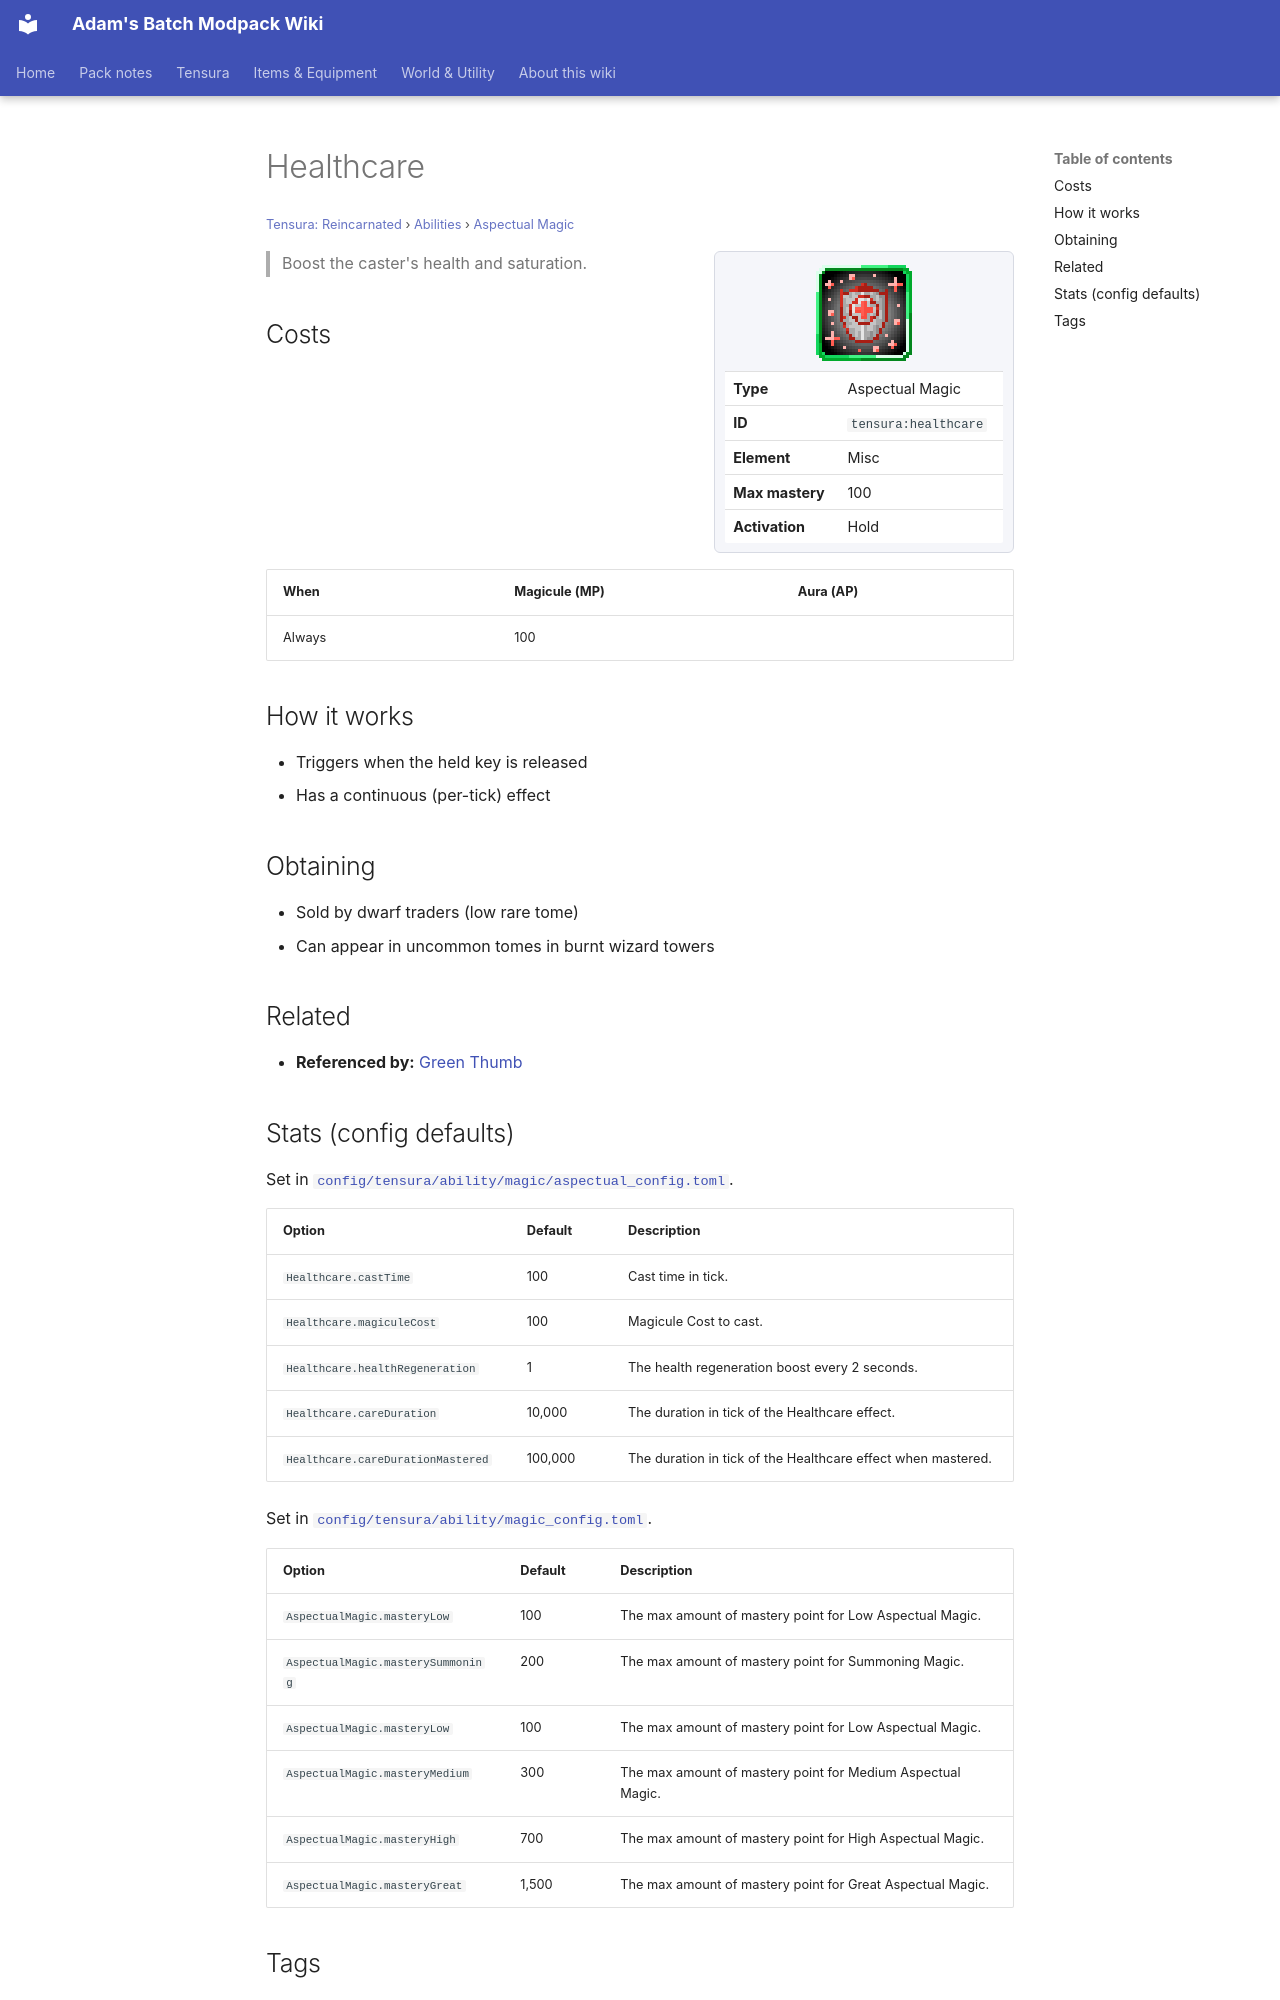

repository: Proteus-Nell/Adams-Batch-MC-Modpack-Wiki · page: tensura-reincarnated/abilities/aspectual-magic/healthcare/index.html · generator: mkdocs

# Healthcare

<small>[Tensura: Reincarnated](../../index.md) &rsaquo; [Abilities](../index.md) &rsaquo; [Aspectual Magic](index.md)</small>

<div class="infobox" markdown>

![Healthcare](../../../assets/icons/tensura/skill/healthcare.png)

| | |
|---|---|
| **Type** | Aspectual Magic |
| **ID** | `tensura:healthcare` |
| **Element** | Misc |
| **Max mastery** | 100 |
| **Activation** | Hold |

</div>

> Boost the caster's health and saturation.

## Costs

| When | Magicule (MP) | Aura (AP) |
|---|---|---|
| Always | 100 |  |

## How it works

- Triggers when the held key is released
- Has a continuous (per-tick) effect

## Obtaining

- Sold by dwarf traders (low rare tome)
- Can appear in uncommon tomes in burnt wizard towers

## Related

- **Referenced by:** [Green Thumb](../../../tensura-more-skills/abilities/unique-skills/green-thumb.md)

## Stats (config defaults)

Set in [`config/tensura/ability/magic/aspectual_config.toml`](../../configs/config-tensura-ability-magic-aspectual-config.md).

| Option | Default | Description |
|---|---|---|
| `Healthcare.castTime` | 100 | Cast time in tick. |
| `Healthcare.magiculeCost` | 100 | Magicule Cost to cast. |
| `Healthcare.healthRegeneration` | 1 | The health regeneration boost every 2 seconds. |
| `Healthcare.careDuration` | 10,000 | The duration in tick of the Healthcare effect. |
| `Healthcare.careDurationMastered` | 100,000 | The duration in tick of the Healthcare effect when mastered. |

Set in [`config/tensura/ability/magic_config.toml`](../../configs/config-tensura-ability-magic-config.md).

| Option | Default | Description |
|---|---|---|
| `AspectualMagic.masteryLow` | 100 | The max amount of mastery point for Low Aspectual Magic. |
| `AspectualMagic.masterySummoning` | 200 | The max amount of mastery point for Summoning Magic. |
| `AspectualMagic.masteryLow` | 100 | The max amount of mastery point for Low Aspectual Magic. |
| `AspectualMagic.masteryMedium` | 300 | The max amount of mastery point for Medium Aspectual Magic. |
| `AspectualMagic.masteryHigh` | 700 | The max amount of mastery point for High Aspectual Magic. |
| `AspectualMagic.masteryGreat` | 1,500 | The max amount of mastery point for Great Aspectual Magic. |
